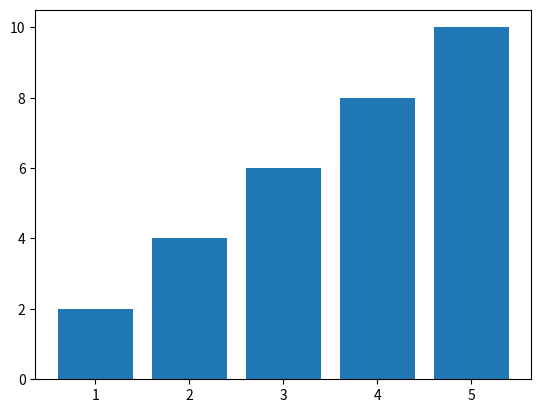

Python code for this plot:
# -*- coding: utf-8 -*-

"""
[Знакомство с PYTHON. Дэн Бейдер, Дэвис Эймос (2023)]

Постройте столбчатую диаграмму, у которой центры столбцов находятся в точках
1, 2, 3, 4 и 5 по оси х с высотами 2, 4, 6, 8 и 10 соответственно.
"""

from matplotlib import pyplot as plt
import numpy as np

centers = np.arange(1, 6)
tops = np.arange(2, 12, 2)
plt.bar(centers, tops)
plt.show()